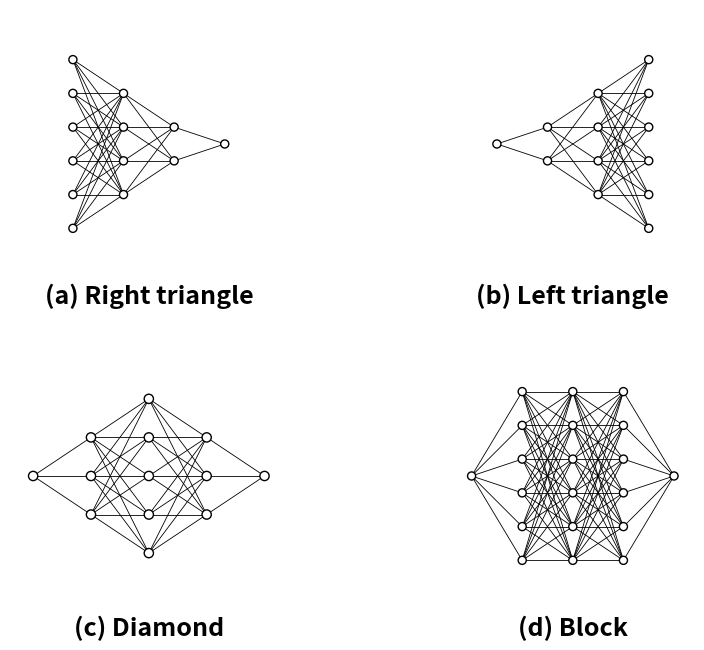

The script that saved this image:
import matplotlib.pyplot as plt
from matplotlib.patches import Circle
import numpy as np

plt.rcParams.update({
    "font.size": 24,          # base size for everything
    "axes.titlesize": 28,     # title font
    "axes.labelsize": 26,     # x‑/y‑label font
    "xtick.labelsize": 24,    # tick labels
    "ytick.labelsize": 24,
})

# ------------------------------------------------------------------
# Helper: draw a fully‑connected feed‑forward network on a given Axes
# ------------------------------------------------------------------
def draw_network(ax, layer_sizes, node_radius=0.12, layer_h=1.0, x_pad=1.5):
    """
    layer_sizes : list[int]  – number of neurons in each layer (left→right)
    node_radius : float      – circle radius in axis units
    layer_h     : float      – vertical spacing between neurons
    x_pad       : float      – horizontal spacing between layers
    """
    # Compute x positions for each layer
    xs = np.arange(len(layer_sizes)) * x_pad

    # Draw nodes
    for i, (x, n_nodes) in enumerate(zip(xs, layer_sizes)):
        y_top = (n_nodes - 1) * layer_h / 2
        for j in range(n_nodes):
            y = y_top - j * layer_h
            circ = Circle((x, y), node_radius, ec='k', fc='w', zorder=3)
            ax.add_patch(circ)

    # Draw connections
    for (x0, n0), (x1, n1) in zip(zip(xs, layer_sizes), zip(xs[1:], layer_sizes[1:])):
        y0s = np.linspace((n0 - 1) * layer_h / 2, -(n0 - 1) * layer_h / 2, n0)
        y1s = np.linspace((n1 - 1) * layer_h / 2, -(n1 - 1) * layer_h / 2, n1)
        for y0 in y0s:
            for y1 in y1s:
                ax.plot([x0, x1], [y0, y1], color='k', lw=0.6, zorder=1)

    # Cosmetic tweaks
    ax.set_aspect('equal')
    ax.axis('off')
    # Tighten view limits a bit
    ax.set_xlim(xs[0] - x_pad * 0.4, xs[-1] + x_pad * 0.4)
    max_nodes = max(layer_sizes)
    ax.set_ylim(-max_nodes * layer_h / 2 - layer_h,
                 max_nodes * layer_h / 2 + layer_h)


# ------------------------------------------------------------------
# Network layouts (feel free to tweak the exact sizes)
# ------------------------------------------------------------------
networks = {
    "(a) Right triangle": [6, 4, 2, 1],
    "(b) Left triangle" : [1, 2, 4, 6],
    "(c) Diamond"       : [1, 3, 5 ,3, 1],
    "(d) Block"         : [1, 6, 6, 6, 1],
}

# ------------------------------------------------------------------
# Plot
# ------------------------------------------------------------------
fig, axes = plt.subplots(2, 2, figsize=(10, 7))
axes = axes.flatten()

for ax, (title, layers) in zip(axes, networks.items()):
    draw_network(ax, layers)
    # Put the label below the panel
    ax.set_title(title, y=-0.12, fontsize=18, fontweight='bold')

plt.tight_layout()
plt.show()
